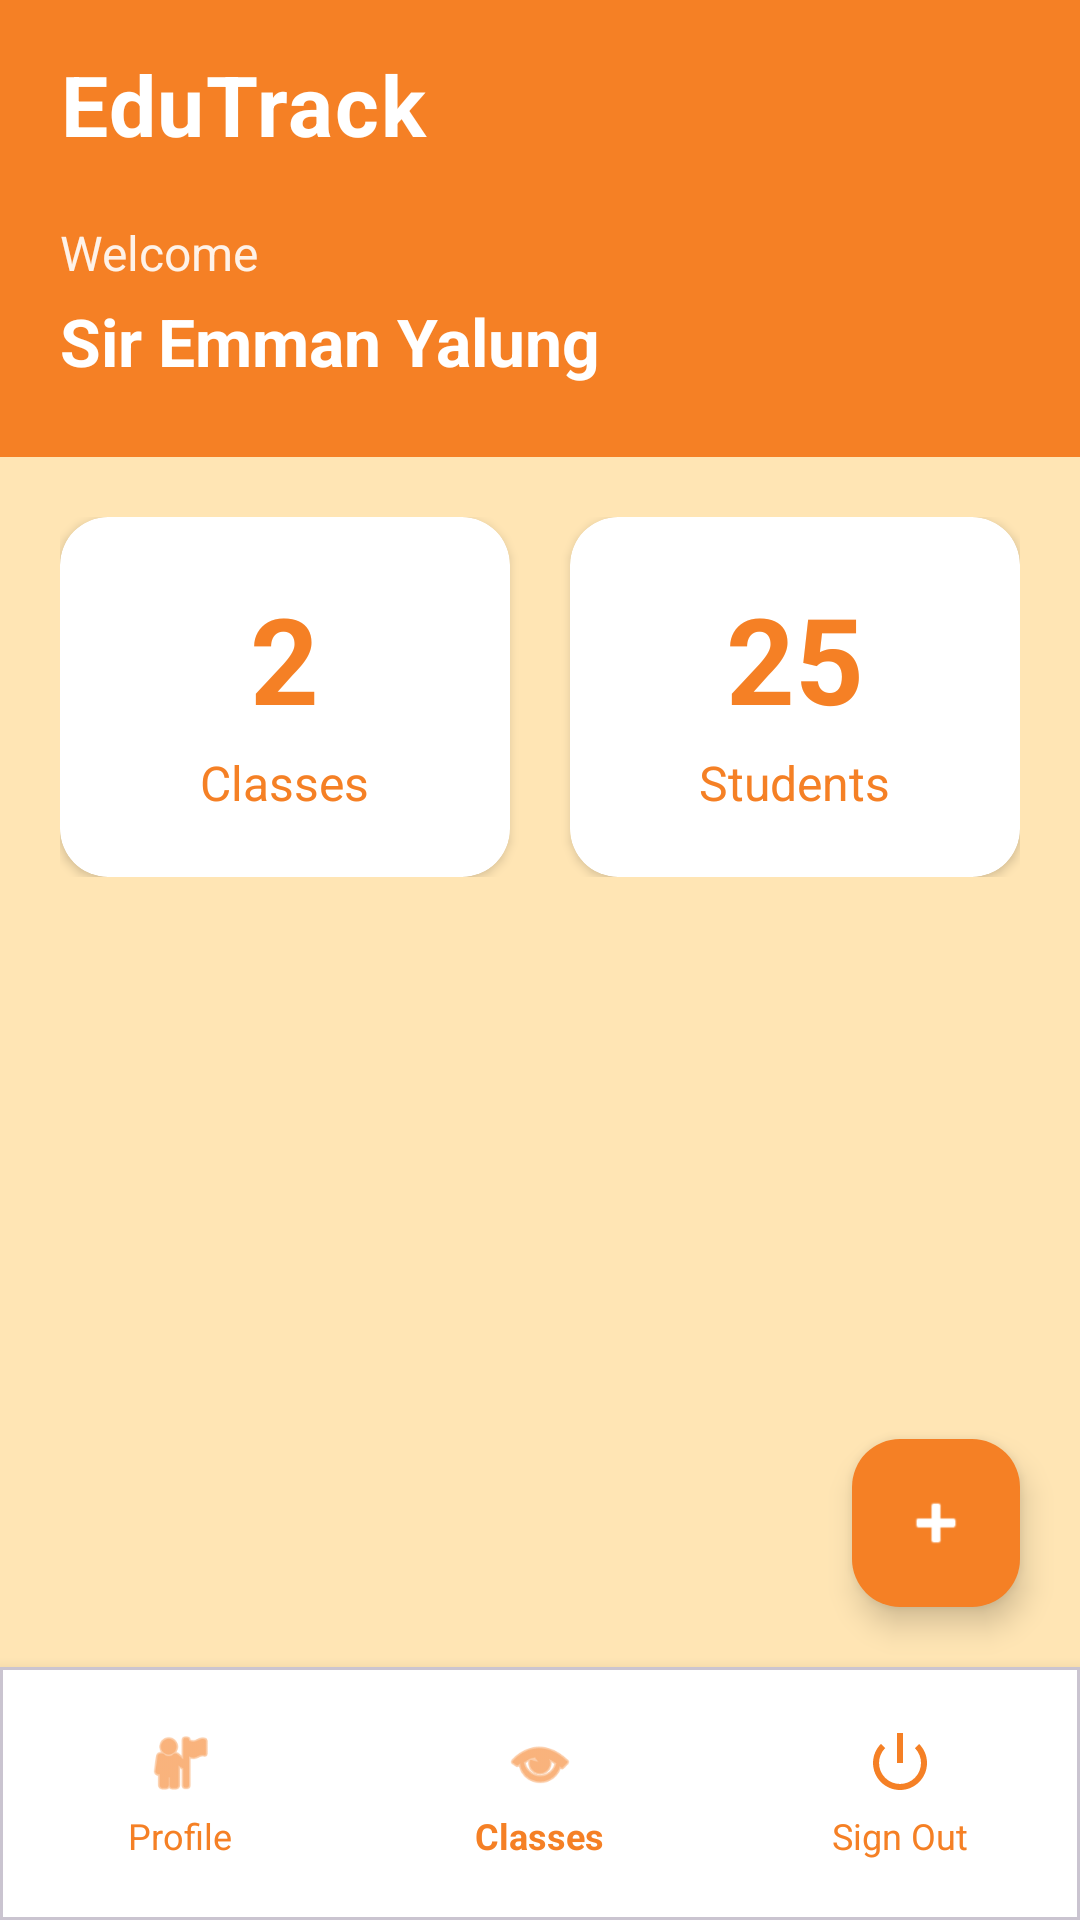

Reconstruct the res/layout file that produces this screen, plus the resources it refers to.
<!-- AndroidManifest.xml: application theme Theme.EduTrack -->
<!-- res/layout/activity_teacher_dashboard.xml -->
<?xml version="1.0" encoding="utf-8"?>
<androidx.constraintlayout.widget.ConstraintLayout
    xmlns:android="http://schemas.android.com/apk/res/android"
    xmlns:app="http://schemas.android.com/apk/res-auto"
    android:layout_width="match_parent"
    android:layout_height="match_parent"
    android:background="@color/background_main">

    
    <androidx.constraintlayout.widget.ConstraintLayout
        android:id="@+id/headerLayout"
        android:layout_width="match_parent"
        android:layout_height="wrap_content"
        android:background="@color/primary"
        android:paddingStart="20dp"
        android:paddingEnd="20dp"
        android:paddingTop="16dp"
        android:paddingBottom="24dp"
        app:layout_constraintTop_toTopOf="parent">

        
        <TextView
            android:id="@+id/tvAppName"
            android:layout_width="wrap_content"
            android:layout_height="wrap_content"
            android:text="EduTrack"
            android:textColor="@color/white"
            android:textSize="28sp"
            android:textStyle="bold"
            android:letterSpacing="0.02"
            app:layout_constraintStart_toStartOf="parent"
            app:layout_constraintTop_toTopOf="parent" />

        
        <TextView
            android:id="@+id/tvWelcome"
            android:layout_width="wrap_content"
            android:layout_height="wrap_content"
            android:text="Welcome"
            android:textColor="@color/white"
            android:textSize="16sp"
            android:alpha="0.9"
            android:layout_marginTop="20dp"
            app:layout_constraintStart_toStartOf="parent"
            app:layout_constraintTop_toBottomOf="@id/tvAppName" />

        
        <TextView
            android:id="@+id/tvTeacherName"
            android:layout_width="wrap_content"
            android:layout_height="wrap_content"
            android:text="Sir Emman Yalung"
            android:textColor="@color/white"
            android:textSize="22sp"
            android:textStyle="bold"
            android:layout_marginTop="4dp"
            app:layout_constraintStart_toStartOf="parent"
            app:layout_constraintTop_toBottomOf="@id/tvWelcome" />

    </androidx.constraintlayout.widget.ConstraintLayout>

    
    <LinearLayout
        android:id="@+id/statsLayout"
        android:layout_width="match_parent"
        android:layout_height="wrap_content"
        android:orientation="horizontal"
        android:paddingStart="20dp"
        android:paddingEnd="20dp"
        android:paddingTop="20dp"
        android:paddingBottom="12dp"
        android:weightSum="2"
        app:layout_constraintTop_toBottomOf="@id/headerLayout">

        
        <androidx.cardview.widget.CardView
            android:layout_width="0dp"
            android:layout_height="120dp"
            android:layout_weight="1"
            android:layout_marginEnd="10dp"
            app:cardCornerRadius="16dp"
            app:cardElevation="2dp"
            app:cardBackgroundColor="@color/card_background">

            <LinearLayout
                android:layout_width="match_parent"
                android:layout_height="match_parent"
                android:orientation="vertical"
                android:gravity="center"
                android:padding="16dp">

                <TextView
                    android:id="@+id/tvClassCount"
                    android:layout_width="wrap_content"
                    android:layout_height="wrap_content"
                    android:text="2"
                    android:textSize="40sp"
                    android:textStyle="bold"
                    android:textColor="@color/primary" />

                <TextView
                    android:layout_width="wrap_content"
                    android:layout_height="wrap_content"
                    android:text="Classes"
                    android:textSize="16sp"
                    android:textColor="@color/text_secondary"
                    android:layout_marginTop="4dp" />

            </LinearLayout>

        </androidx.cardview.widget.CardView>

        
        <androidx.cardview.widget.CardView
            android:layout_width="0dp"
            android:layout_height="120dp"
            android:layout_weight="1"
            android:layout_marginStart="10dp"
            app:cardCornerRadius="16dp"
            app:cardElevation="2dp"
            app:cardBackgroundColor="@color/card_background">

            <LinearLayout
                android:layout_width="match_parent"
                android:layout_height="match_parent"
                android:orientation="vertical"
                android:gravity="center"
                android:padding="16dp">

                <TextView
                    android:id="@+id/tvStudentCount"
                    android:layout_width="wrap_content"
                    android:layout_height="wrap_content"
                    android:text="25"
                    android:textSize="40sp"
                    android:textStyle="bold"
                    android:textColor="@color/primary" />

                <TextView
                    android:layout_width="wrap_content"
                    android:layout_height="wrap_content"
                    android:text="Students"
                    android:textSize="16sp"
                    android:textColor="@color/text_secondary"
                    android:layout_marginTop="4dp" />

            </LinearLayout>

        </androidx.cardview.widget.CardView>

    </LinearLayout>

    
    <androidx.recyclerview.widget.RecyclerView
        android:id="@+id/rvClasses"
        android:layout_width="match_parent"
        android:layout_height="0dp"
        android:paddingStart="20dp"
        android:paddingEnd="20dp"
        android:paddingTop="8dp"
        android:paddingBottom="8dp"
        android:clipToPadding="false"
        app:layout_constraintTop_toBottomOf="@id/statsLayout"
        app:layout_constraintBottom_toTopOf="@id/bottomNav" />

    
    <com.google.android.material.card.MaterialCardView
        android:id="@+id/bottomNav"
        android:layout_width="match_parent"
        android:layout_height="wrap_content"
        app:cardElevation="8dp"
        app:cardCornerRadius="0dp"
        app:layout_constraintBottom_toBottomOf="parent">

        <LinearLayout
            android:layout_width="match_parent"
            android:layout_height="wrap_content"
            android:orientation="horizontal"
            android:background="@color/white"
            android:paddingTop="12dp"
            android:paddingBottom="12dp"
            android:weightSum="3">

            
            <LinearLayout
                android:id="@+id/btnNavProfile"
                android:layout_width="0dp"
                android:layout_height="wrap_content"
                android:layout_weight="1"
                android:orientation="vertical"
                android:gravity="center"
                android:padding="8dp"
                android:background="?attr/selectableItemBackground">

                <ImageView
                    android:layout_width="24dp"
                    android:layout_height="24dp"
                    android:src="@android:drawable/ic_menu_myplaces"
                    android:contentDescription="Profile"
                    app:tint="@color/icon_gray" />

                <TextView
                    android:layout_width="wrap_content"
                    android:layout_height="wrap_content"
                    android:text="Profile"
                    android:textSize="12sp"
                    android:textColor="@color/text_secondary"
                    android:layout_marginTop="4dp" />

            </LinearLayout>

            
            <LinearLayout
                android:id="@+id/btnNavClasses"
                android:layout_width="0dp"
                android:layout_height="wrap_content"
                android:layout_weight="1"
                android:orientation="vertical"
                android:gravity="center"
                android:padding="8dp"
                android:background="?attr/selectableItemBackground">

                <ImageView
                    android:layout_width="24dp"
                    android:layout_height="24dp"
                    android:src="@android:drawable/ic_menu_view"
                    android:contentDescription="Classes"
                    app:tint="@color/primary" />

                <TextView
                    android:layout_width="wrap_content"
                    android:layout_height="wrap_content"
                    android:text="Classes"
                    android:textSize="12sp"
                    android:textColor="@color/primary"
                    android:textStyle="bold"
                    android:layout_marginTop="4dp" />

            </LinearLayout>

            
            <LinearLayout
                android:id="@+id/btnNavSignOut"
                android:layout_width="0dp"
                android:layout_height="wrap_content"
                android:layout_weight="1"
                android:orientation="vertical"
                android:gravity="center"
                android:padding="8dp"
                android:background="?attr/selectableItemBackground">

                <ImageView
                    android:layout_width="24dp"
                    android:layout_height="24dp"
                    android:src="@android:drawable/ic_lock_power_off"
                    android:contentDescription="Sign Out"
                    app:tint="@color/icon_gray" />

                <TextView
                    android:layout_width="wrap_content"
                    android:layout_height="wrap_content"
                    android:text="Sign Out"
                    android:textSize="12sp"
                    android:textColor="@color/text_secondary"
                    android:layout_marginTop="4dp" />

            </LinearLayout>

        </LinearLayout>

    </com.google.android.material.card.MaterialCardView>

    
    <com.google.android.material.floatingactionbutton.FloatingActionButton
        android:id="@+id/fabAddClass"
        android:layout_width="wrap_content"
        android:layout_height="wrap_content"
        android:layout_margin="20dp"
        android:src="@android:drawable/ic_input_add"
        android:contentDescription="Add Class"
        app:tint="@color/white"
        app:backgroundTint="@color/primary"
        app:layout_constraintBottom_toTopOf="@id/bottomNav"
        app:layout_constraintEnd_toEndOf="parent" />

</androidx.constraintlayout.widget.ConstraintLayout>
<!-- resources referenced by this layout -->
<resources>
  <color name="background_main">@color/primary_light_peach</color>
  <color name="card_background">@color/white</color>
  <color name="icon_gray">@color/primary_orange</color>
  <color name="primary">@color/primary_orange</color>
  <color name="text_secondary">@color/primary_orange</color>
  <color name="white">#FFFFFFFF</color>
  <style name="Theme.EduTrack" parent="Base.Theme.EduTrack" />
  <color name="primary_light_peach">#ffe5b4</color>
  <color name="primary_orange">#f58025</color>
  <style name="Base.Theme.EduTrack" parent="Theme.Material3.DayNight.NoActionBar">
          
          
      </style>
</resources>
